Photos from the image-classification dataset "spiral_augmented" in the GitHub repository 2ai-lab/Leveraging-Handwriting-Impairment-as-an-Early-Biomarker-for-Parkinson-Disease. Its 2 classes are: healthy, Parkinson.

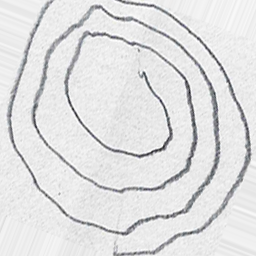
Label: Parkinson

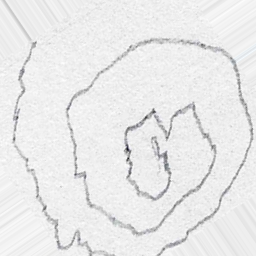
Label: Parkinson

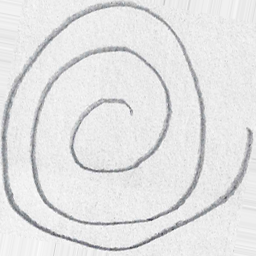
Label: healthy

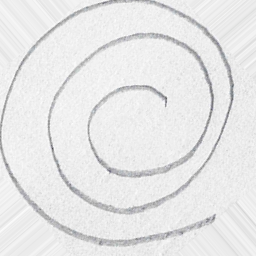
Label: healthy

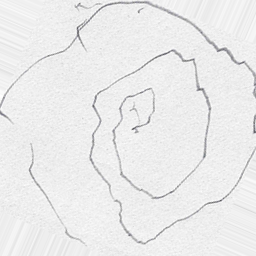
Label: Parkinson

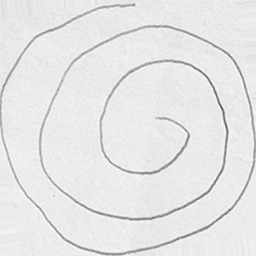
Label: healthy
